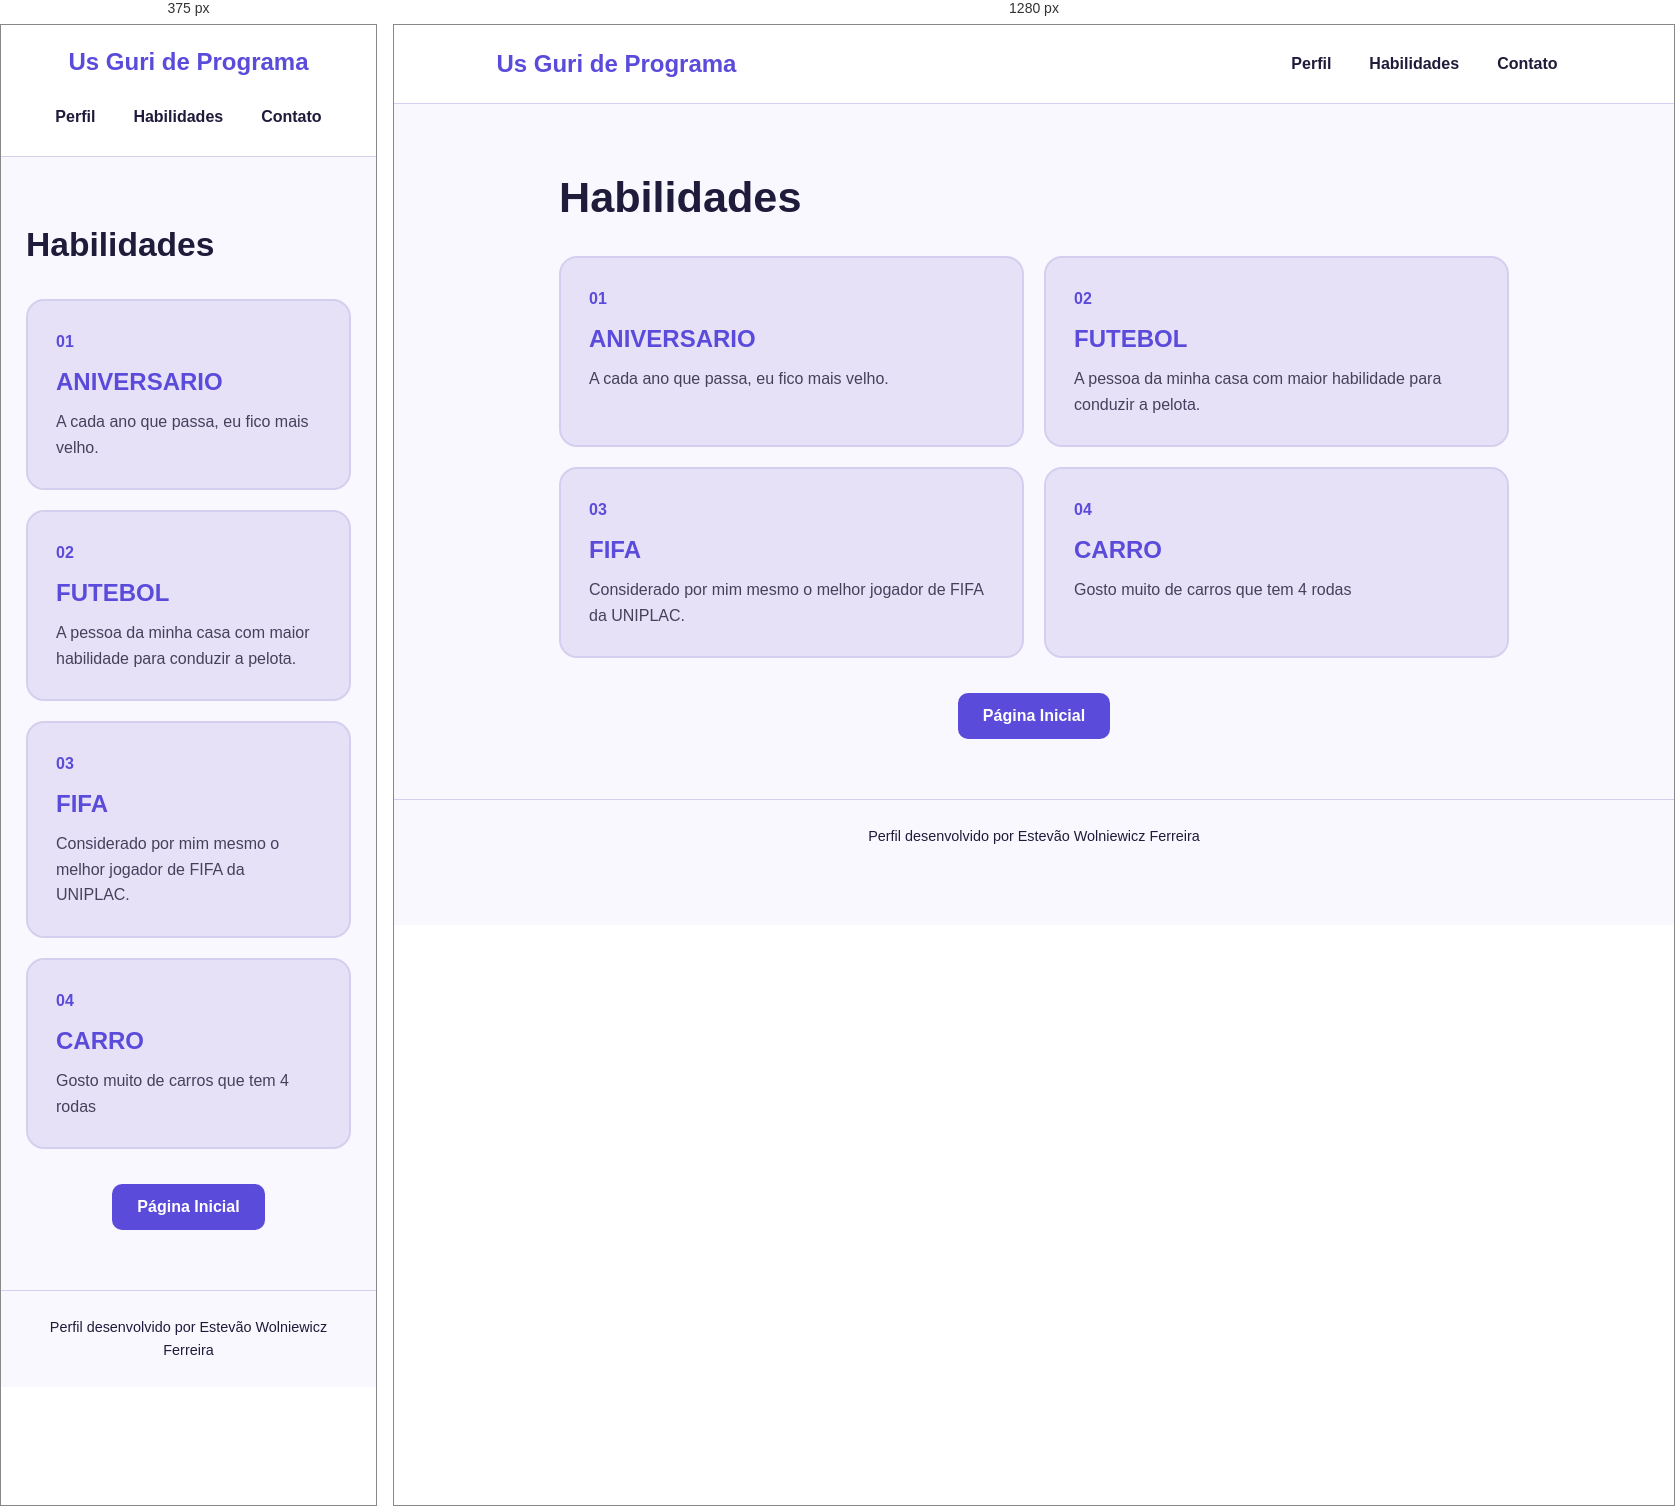
Rendered at 375 px and 1280 px, left to right.

<!-- file: habilidades.html -->
<!DOCTYPE html>
<html lang="pt-br">

<head>
    <meta charset="UTF-8">
    <meta name="viewport" content="width=device-width, initial-scale=1.0">
    <title>Estevão Ferreira - Habilidades</title>
    <link rel="stylesheet" href="style.css">
    <link rel="stylesheet" href="https://fonts.googleapis.com/css2?family=Nunito:wght@400;700;800&display=swap">
</head>

<body>

    <header>
        <div class="logo">Us Guri de Programa</div>

        <nav>
            <a href="perfil.html">Perfil</a>
            <a href="habilidades.html">Habilidades</a>
            <a href="contato.html">Contato</a>
        </nav>
    </header>

    <main>

        <section class="titulo">
            <h1>Habilidades</h1>
           
        </section>

        <section class="habilidades">
 </div>

            <div class="card destaque-card">
                <span class="numero">01</span>
                <h2>ANIVERSARIO</h2>
                <p>
                    A cada ano que passa, eu fico mais velho.
                </p>
            </div>
                <div class="card destaque-card">
                <span class="numero">02</span>
                <h2>FUTEBOL</h2>
                <p>
                    A pessoa da minha casa com maior habilidade para conduzir a pelota. 
                </p>
            </div>
            </div>

            <div class="card destaque-card">
                <span class="numero">03</span>
                <h2>FIFA</h2>
                <p>
                    Considerado por mim mesmo o melhor jogador de FIFA
                    da UNIPLAC.
                </p>
            </div>

            <div class="card destaque-card">
                <span class="numero">04</span>
                <h2>CARRO</h2>
                <p>
                    Gosto muito de carros que tem 4 rodas
                </p>
            </div>
        </section>

        

        <a class="voltar" href="../../index.html">Página Inicial</a>

    </main>

    <footer>
        Perfil desenvolvido por Estevão Wolniewicz Ferreira
    </footer>

</body>

</html>

/* @media block from style.css */
@media (max-width: 700px) {

    header {
        flex-direction: column;
        gap: 15px;
    }

    nav {
        flex-wrap: wrap;
        justify-content: center;
    }

    .apresentacao {
        flex-direction: column;
        text-align: center;
    }

    .dados {
        justify-content: center;
    }

    h1 {
        font-size: 2.1rem;
    }

    .habilidades {
        grid-template-columns: 1fr;
    }

    .contato {
        padding: 35px 20px;
    }
}